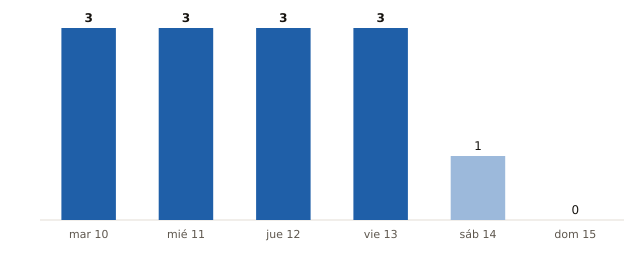

The file beside this chart, header and first rows:
fecha, municipios_prob_90_o_mas
2026-11-10, 3
2026-11-11, 3
2026-11-12, 3
2026-11-13, 3
2026-11-14, 1
2026-11-15, 0
